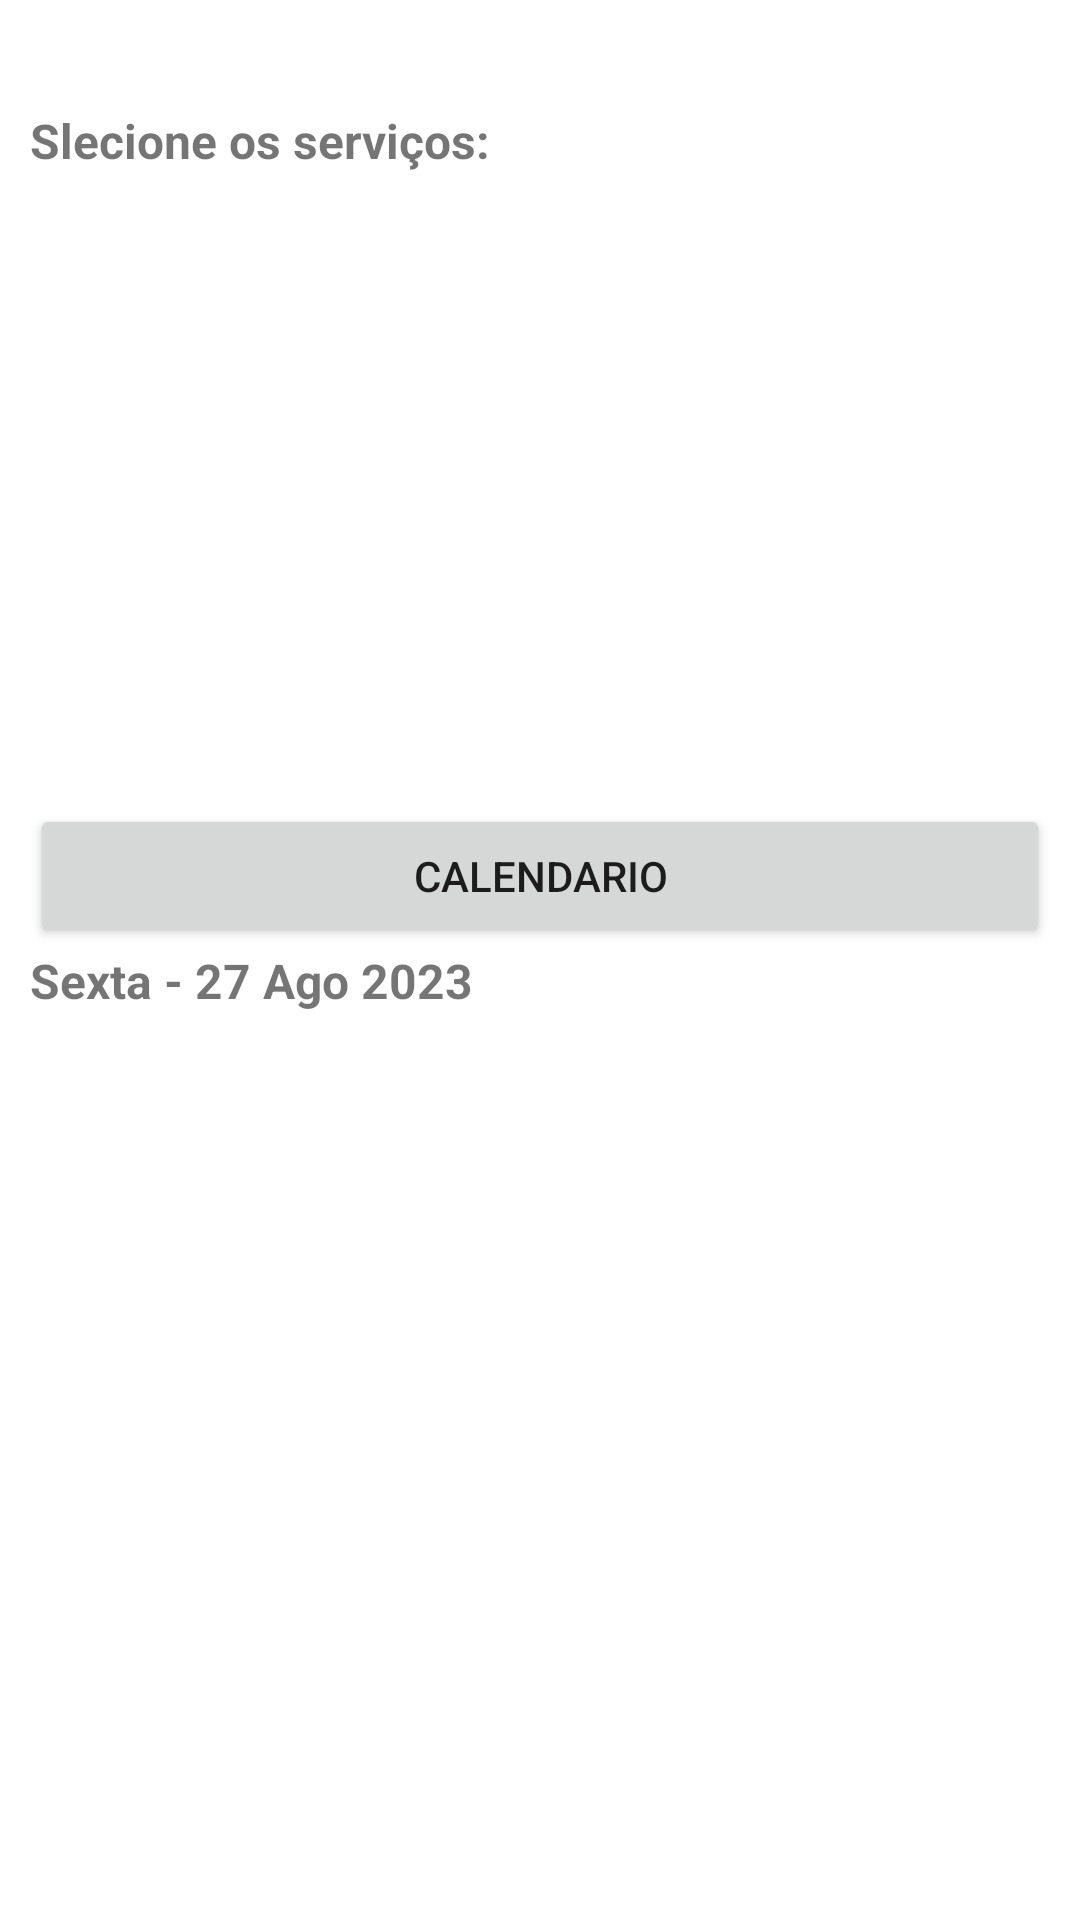

Here is an Android app screen rendered from its layout file. Give the layout XML and the strings, colors and styles it references.
<!-- AndroidManifest.xml: application theme Theme.HoraCerta -->
<!-- res/layout/fragment_schedule_registration.xml -->
<?xml version="1.0" encoding="utf-8"?>
<layout xmlns:android="http://schemas.android.com/apk/res/android"
    xmlns:app="http://schemas.android.com/apk/res-auto"
    xmlns:tools="http://schemas.android.com/tools"
    tools:context=".presenter.schedule.ui.ScheduleRegistrationFragment">


    <androidx.constraintlayout.widget.ConstraintLayout
        android:layout_width="match_parent"
        android:layout_height="match_parent"
        android:paddingHorizontal="10dp"
        android:paddingTop="20dp">

        <TextView
            android:id="@+id/txtSelectService"
            android:layout_width="wrap_content"
            android:layout_height="wrap_content"
            android:layout_marginTop="16dp"
            android:text="Slecione os serviços:"
            android:textSize="16sp"
            android:textStyle="bold"
            app:layout_constraintStart_toStartOf="parent"
            app:layout_constraintTop_toBottomOf="@+id/backButton" />

        <androidx.recyclerview.widget.RecyclerView
            android:id="@+id/rvServices"
            android:layout_width="0dp"
            android:layout_height="0dp"
            android:orientation="vertical"
            app:layoutManager="androidx.recyclerview.widget.LinearLayoutManager"
            app:layout_constraintBottom_toTopOf="@+id/guideline"
            app:layout_constraintEnd_toEndOf="parent"
            app:layout_constraintStart_toStartOf="@+id/txtSelectService"
            app:layout_constraintTop_toBottomOf="@+id/txtSelectService"
            tools:itemCount="6"
            tools:listitem="@layout/services_item_layout" />

        <Button
            android:id="@+id/btnOpenCalendar"
            android:layout_width="0dp"
            android:layout_height="wrap_content"
            android:text="calendario"
            app:layout_constraintEnd_toEndOf="@+id/rvServices"
            app:layout_constraintHorizontal_bias="0.0"
            app:layout_constraintStart_toStartOf="@+id/rvServices"
            app:layout_constraintTop_toBottomOf="@+id/rvServices" />

        <TextView
            android:id="@+id/txtSelectedDate"
            android:layout_width="wrap_content"
            android:layout_height="wrap_content"
            android:text="Sexta - 27 Ago 2023"
            android:textSize="16sp"
            android:textStyle="bold"
            app:layout_constraintStart_toStartOf="@+id/btnOpenCalendar"
            app:layout_constraintTop_toBottomOf="@+id/btnOpenCalendar" />

        <androidx.recyclerview.widget.RecyclerView
            android:id="@+id/rvAvailableHours"
            android:layout_width="match_parent"
            android:layout_height="0dp"
            android:orientation="vertical"
            app:layoutManager="androidx.recyclerview.widget.GridLayoutManager"
            app:layout_constraintBottom_toBottomOf="parent"
            app:layout_constraintTop_toBottomOf="@+id/txtSelectedDate"
            app:spanCount="3"
            tools:itemCount="8"
            tools:layout_editor_absoluteX="10dp"
            tools:listitem="@layout/available_hours_item_layout" />

        <androidx.constraintlayout.widget.Guideline
            android:id="@+id/guideline"
            android:layout_width="match_parent"
            android:layout_height="wrap_content"
            android:orientation="horizontal"
            app:layout_constraintGuide_percent="0.40" />

        <ImageButton
            android:id="@+id/backButton"
            android:layout_width="wrap_content"
            android:layout_height="wrap_content"
            android:background="@null"
            android:src="@drawable/ic_arrow_back_24"
            android:tint="#000000"
            app:layout_constraintStart_toStartOf="parent"
            app:layout_constraintTop_toTopOf="parent" />
    </androidx.constraintlayout.widget.ConstraintLayout>
</layout>
<!-- res/layout/services_item_layout.xml (included above) -->
<?xml version="1.0" encoding="utf-8"?>
<layout xmlns:android="http://schemas.android.com/apk/res/android">

    <LinearLayout
        android:layout_width="match_parent"
        android:layout_height="wrap_content">

        <CheckBox
            android:id="@+id/cbService"
            android:layout_width="0dp"
            android:layout_height="match_parent"
            android:layout_weight="1"
            android:text="Corte de Cabelio" />
    </LinearLayout>
</layout>
<!-- res/layout/available_hours_item_layout.xml (included above) -->
<?xml version="1.0" encoding="utf-8"?>
<layout xmlns:android="http://schemas.android.com/apk/res/android">

    <LinearLayout
        android:id="@+id/background"
        android:layout_width="match_parent"
        android:layout_height="wrap_content"
        android:layout_margin="2dp"
        android:background="@color/purple_500"
        android:padding="4dp">

        <TextView
            android:id="@+id/txtAvailableHour"
            android:layout_width="match_parent"
            android:layout_height="wrap_content"
            android:text="08:00"
            android:textAlignment="center"
            android:textColor="@color/white"
            android:textSize="16sp"
            android:textStyle="bold" />
    </LinearLayout>
</layout>
<!-- resources referenced by this layout -->
<resources>
  <color name="purple_500">#2196F3</color>
  <color name="white">#FFFFFFFF</color>
  <style name="Theme.HoraCerta" parent="Theme.MaterialComponents.DayNight.DarkActionBar">
          
          <item name="colorPrimary">@color/purple_500</item>
          <item name="colorPrimaryVariant">@color/purple_700</item>
          <item name="colorOnPrimary">@color/white</item>
          
          <item name="colorSecondary">@color/teal_200</item>
          <item name="colorSecondaryVariant">@color/teal_700</item>
          <item name="colorOnSecondary">@color/black</item>
          
          <item name="android:statusBarColor" tools:targetApi="l">?attr/colorPrimaryVariant</item>
          
      </style>
  <color name="purple_700">#FF3700B3</color>
  <color name="teal_200">#FF03DAC5</color>
  <color name="teal_700">#FF018786</color>
  <color name="black">#FF000000</color>
</resources>
